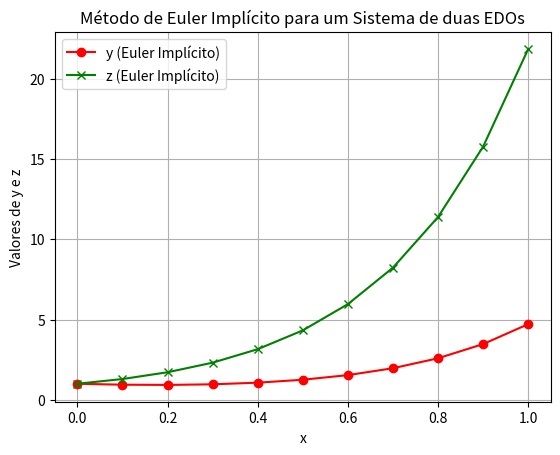

Source code (Python):
import numpy as np
import scipy.optimize as opt
import pandas as pd
import matplotlib.pyplot as plt

def sistema_eq(Y, y_prev, z_prev, x_next, h, f, g):
    y_next, z_next = Y
    eq1 = y_next - y_prev - h * f(x_next, y_next, z_next)
    eq2 = z_next - z_prev - h * g(x_next, y_next, z_next)
    return [eq1, eq2]

def euler_implicito_sistema(f, g, a, b, y0, z0, h):
    # Número de passos
    N = int((b - a) / h)
    x = np.linspace(a, b, N+1)
    y = np.zeros(N+1)
    z = np.zeros(N+1)
    y[0] = y0
    z[0] = z0
    
    for i in range(N):
        x_next = x[i+1]
        y_prev = y[i]
        z_prev = z[i]
        Y_next = opt.root(sistema_eq, [y_prev, z_prev], args=(y_prev, z_prev, x_next, h, f, g)).x
        y[i+1] = Y_next[0]
        z[i+1] = Y_next[1]
    
    return x, y, z

# Definindo as funções f(x, y, z) e g(x, y, z)
def f(x, y, z):
    return -2 * y + z

def g(x, y, z):
    return -y + 3 * z

# Parâmetros de entrada
a = 0
b = 1
y0 = 1
z0 = 1
h = 0.1

# Solucionando o sistema de EDOs
x, y, z = euler_implicito_sistema(f, g, a, b, y0, z0, h)

# Criando a tabela de resultados
df = pd.DataFrame({'x': x, 'y': y, 'z': z})
print(df)

# Plotando os gráficos
plt.plot(x, y, marker='o', linestyle='-', color='r', label='y (Euler Implícito)')
plt.plot(x, z, marker='x', linestyle='-', color='g', label='z (Euler Implícito)')
plt.xlabel('x')
plt.ylabel('Valores de y e z')
plt.title('Método de Euler Implícito para um Sistema de duas EDOs')
plt.legend()
plt.grid(True)
plt.show()
